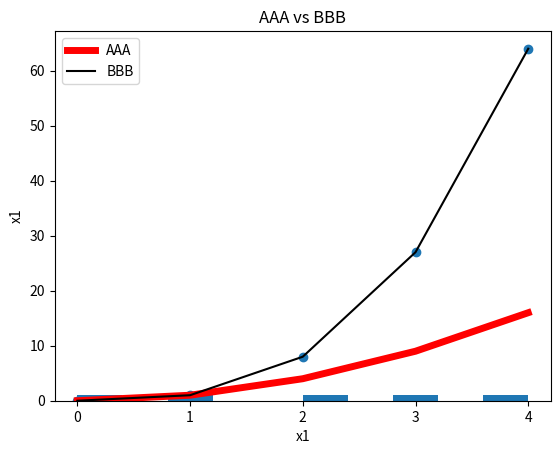

Write Python code to recreate this figure.

# x = range(4)
# y = [i**2 for i in x]

# # plt.plot(x, y)
# # plt.scatter(x, y)

# import random 
# from random import randint
# x = ([random.randint(0, 9) for _ in range(1000)])

# plt.hist(x)
from matplotlib import pyplot as plt
from matplotlib.ticker import MultipleLocator

x1 = list(range(5))
y1 = [i**2 for i in x1]

x2 = list(range(5))
y2 = [i**3 for i in x1]

fig, ax = plt.subplots()
ax.plot(x1, y1, label = "AAA", color= "red", linewidth=5)
ax.plot(x2, y2, label = "BBB", color = "black")
ax.scatter(x1, y2)
ax.hist(x1)

ax.set_title('AAA vs BBB')
ax.set_xlabel('x1')
ax.set_ylabel('x1')

ax.set_xticks([0, 1, 2, 3, 4])

ax.xaxis.set_major_locator(MultipleLocator(1))
#ax.set_major_xxx

plt.legend()
plt.show()


